Run: headless pygame with SDL's dummy video driver; simulated clock (each Clock.tick advances the game by its frame time, no real sleeping); random seed 0; keys injected as events and as key.get_pressed() state; no mouse input.
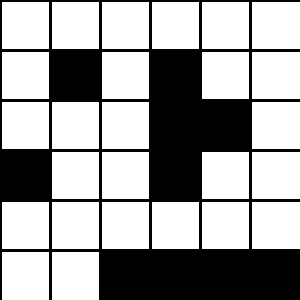
Frame 1 of 4 · flips 1–60 · no input
Frame 2 of 4 · flips 61–180 · tapped SPACE, RETURN · held RIGHT (→), D · screen unchanged from frame 1, image omitted
Frame 3 of 4 · flips 181–300 · held DOWN (↓), S · screen unchanged from frame 2, image omitted
Frame 4 of 4 · flips 301–420 · held LEFT (←), A, UP (↑), W · screen unchanged from frame 3, image omitted

The pygame program that drew these frames:

# Example file showing a basic pygame "game loop"
import pygame

layout = [
     [0,0,0,0,0,0],
     [0,1,0,1,0,0],
     [0,0,0,1,1,0],
     [1,0,0,1,0,0],
     [0,0,0,0,0,0],
     [0,0,1,1,1,1]
]

def draw_grid():
    for i in range(SCR_WIDTH//CELL_SIZE):
            pygame.draw.line(screen, "black", (i*CELL_SIZE,0), (i*CELL_SIZE,SCR_HEIGHT),width=3)
    for i in range(SCR_HEIGHT//CELL_SIZE):
            pygame.draw.line(screen, "black", (0, i*CELL_SIZE), (SCR_WIDTH, i*CELL_SIZE),width=3)

def draw_squares():
    start_x = 0
    for row in layout:
        start_y = 0
        for col in row:
            color = "white"
            if(col == 1):
                    color = "black"
            pygame.draw.rect(screen, color, pygame.Rect(start_y*CELL_SIZE, start_x*CELL_SIZE, CELL_SIZE, CELL_SIZE))
            start_y += 1
        start_x += 1

CELL_SIZE = 50
SCR_WIDTH = len(layout[0]) * CELL_SIZE
SCR_HEIGHT = len(layout) * CELL_SIZE

# pygame setup
pygame.init()
screen = pygame.display.set_mode((SCR_WIDTH, SCR_HEIGHT))
clock = pygame.time.Clock()
running = True

while running:
    # poll for events
    # pygame.QUIT event means the user clicked X to close your window
    for event in pygame.event.get():
        if event.type == pygame.QUIT:
            running = False

    # fill the screen with a color to wipe away anything from last frame
    screen.fill("white")

    # RENDER YOUR GAME HERE
    
    draw_squares()
    draw_grid()

    #pygame.draw.rect(screen,"black", pygame.Rect(100,100,10,10))

    # flip() the display to put your work on screen
    pygame.display.flip()

    clock.tick(60)  # limits FPS to 60

pygame.quit()
